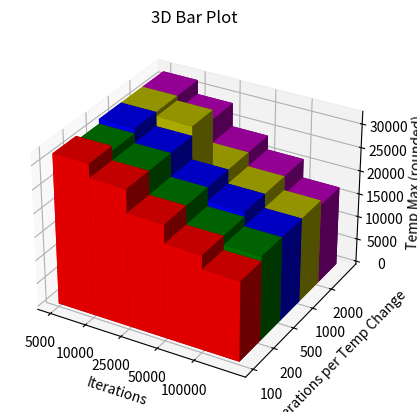

Recreate this plot in Python.
import matplotlib.pyplot as plt
import numpy as np

# Datos proporcionados
iterations = [5000, 5000, 5000, 5000, 5000, 10000, 10000, 10000, 10000, 10000, 25000, 25000, 25000, 25000, 25000, 50000, 50000, 50000, 50000, 50000, 100000, 100000, 100000, 100000, 100000]
iterations_per_temp_change = [100, 200, 500, 1000, 2000, 100, 200, 500, 1000, 2000, 100, 200, 500, 1000, 2000, 100, 200, 500, 1000, 2000, 100, 200, 500, 1000, 2000]
temps_max = [31674, 31301, 31608, 32000, 31986, 28670, 29322, 29381, 30733, 29107, 23736, 23919, 23773, 23765, 24357, 20110, 20264, 20778, 21229, 20715, 17065, 17559, 17602, 17795, 17211]

# Redondear valores de temps_max en tramos
temps_max_bins = np.round(temps_max, -3)

# Crear la figura
fig = plt.figure()
ax = fig.add_subplot(111, projection='3d')

# Mapear los valores de iterations a un rango específico
x_values = np.array([5000, 10000, 25000, 50000, 100000])
x_mapping = {val: idx for idx, val in enumerate(x_values)}
iterations_mapped = [x_mapping[val] for val in iterations]

# Mapear los valores de iterations_per_temp_change a un rango específico
y_values = np.array([100, 200, 500, 1000, 2000])
y_mapping = {val: idx for idx, val in enumerate(y_values)}
iterations_per_temp_change_mapped = [y_mapping[val] for val in iterations_per_temp_change]

# Colores para las barras en función de los valores de iterations_per_temp_change
colors = ['r', 'g', 'b', 'y', 'm']

# Crear las barras con colores diferentes para cada categoría de valores de iterations_per_temp_change
for i in range(len(iterations)):
    x = iterations_mapped[i]
    y = iterations_per_temp_change_mapped[i]
    z = temps_max_bins[i]
    ax.bar3d(x, y, 0, 1, 1, z, color=colors[y], zsort='average')

# Configuración de etiquetas y título
ax.set_xticks(range(len(x_values)))
ax.set_xticklabels(x_values)
ax.set_xlabel('Iterations')
ax.set_yticks(range(len(y_values)))
ax.set_yticklabels(y_values)
ax.set_ylabel('Iterations per Temp Change')
ax.set_zlabel('Temp Max (rounded)')
ax.set_title('3D Bar Plot')

# Mostrar la gráfica
plt.show()